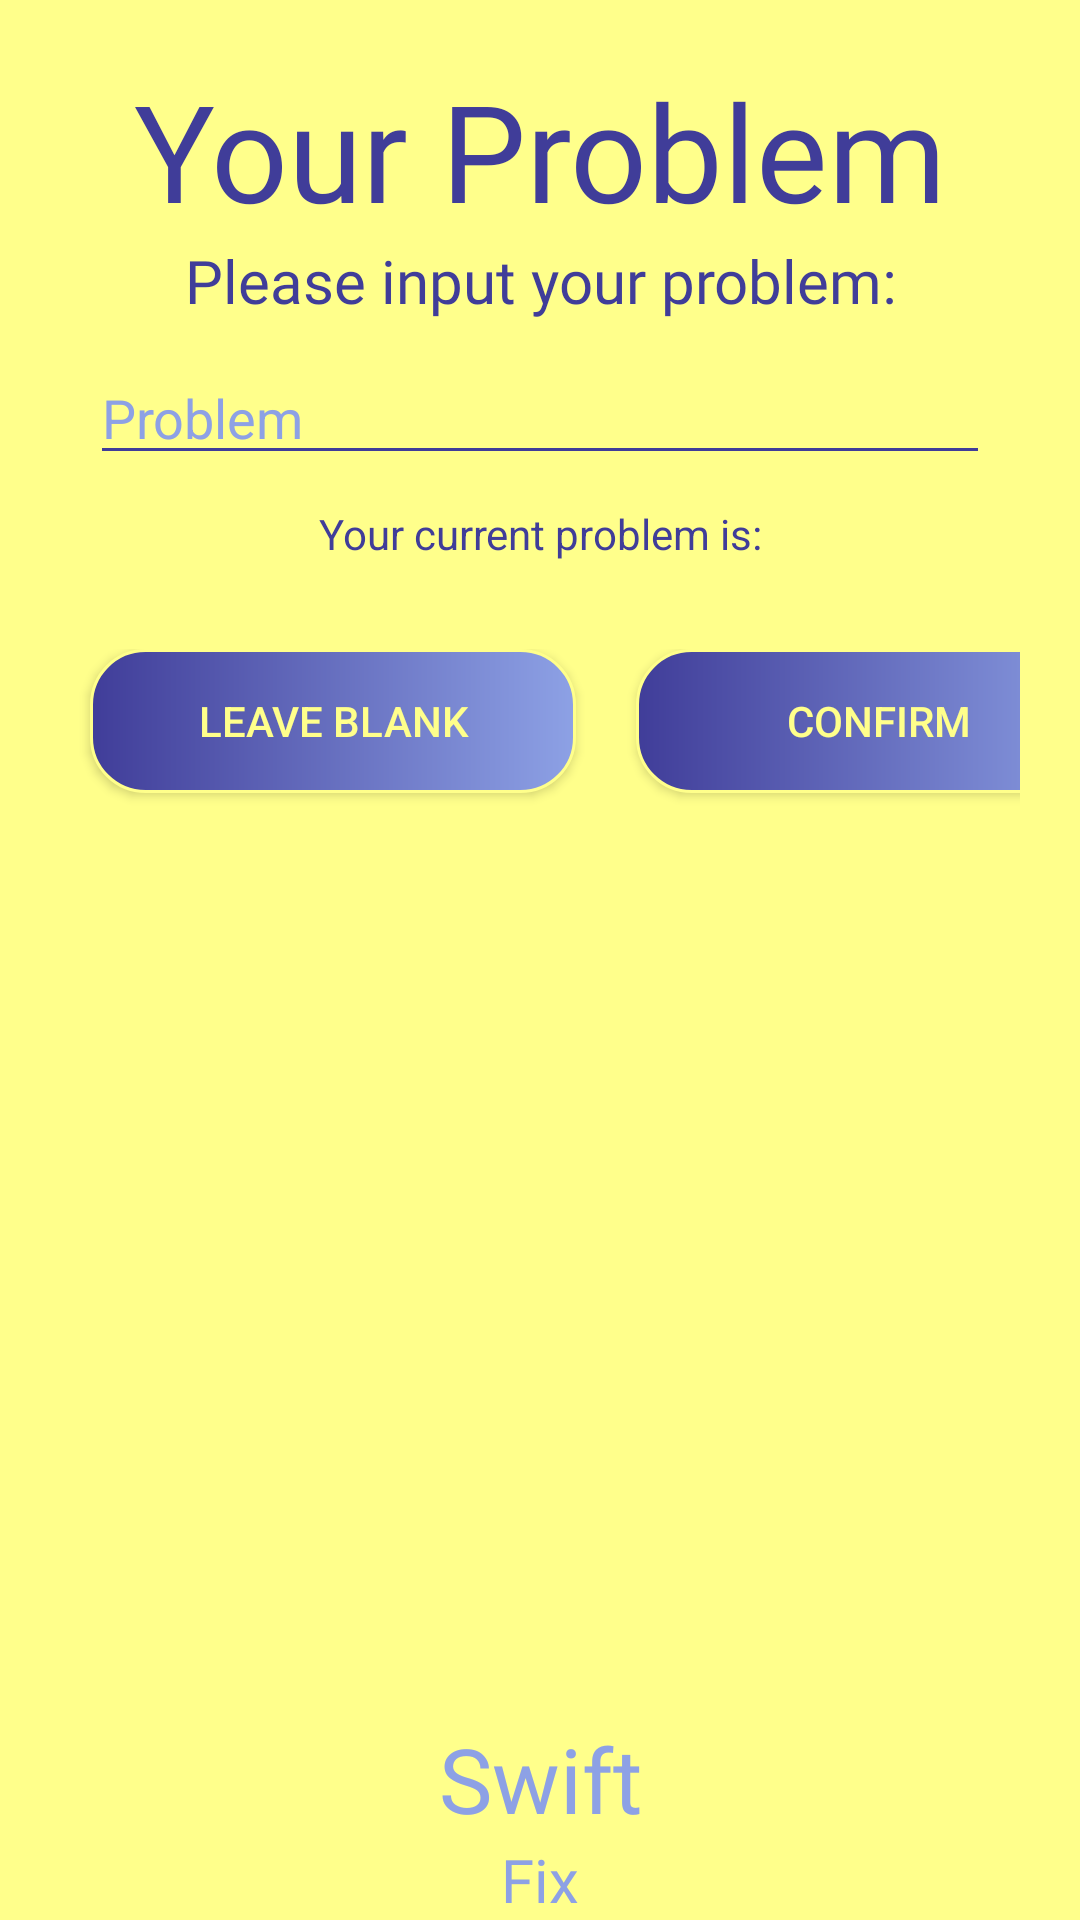

Write the Android layout XML for this screen, with the resource values it uses.
<!-- AndroidManifest.xml: application theme AppTheme -->
<!-- res/layout/customer_problem.xml -->
<?xml version="1.0" encoding="utf-8"?>
<RelativeLayout xmlns:android="http://schemas.android.com/apk/res/android"
    xmlns:app="http://schemas.android.com/apk/res-auto"
    xmlns:tools="http://schemas.android.com/tools"
    android:layout_width="match_parent"
    android:layout_height="match_parent"
    android:orientation="vertical"
    android:background="@color/colorPrimary"
    tools:context=".CustomerProblemActivity">



    <LinearLayout
        android:layout_width="match_parent"
        android:layout_height="match_parent"
        android:orientation="vertical"
        android:padding="20sp">


        <TextView
            android:id="@+id/welcome"
            android:layout_width="match_parent"
            android:layout_height="wrap_content"
            android:layout_gravity="center"
            android:fontFamily="@font/yesteryear"
            android:text="Your Problem"
            android:textAlignment="center"
            android:textColor="@color/colorPrimaryDark"
            android:textSize="45dp" />

        <TextView
            android:id="@+id/problem"
            android:layout_width="match_parent"
            android:layout_height="wrap_content"
            android:layout_gravity="center"
            android:layout_below="@+id/welcome"
            android:fontFamily="@font/raleway_bold"
            android:text="Please input your problem:"
            android:textAlignment="center"
            android:textColor="@color/colorPrimaryDark"
            android:textSize="20dp"/>

    <EditText
        android:id="@+id/customer_problem"
        android:layout_width="match_parent"
        android:layout_height="wrap_content"
        android:layout_marginBottom="20sp"
        android:hint="Problem"
        android:textColor="@color/colorPrimaryDark"
        android:backgroundTint="@color/colorPrimaryDark"
        android:textColorHint="@color/colorAccent"
        android:layout_margin="10dp"/>

        <TextView
            android:layout_width="match_parent"
            android:layout_height="wrap_content"
            android:text="Your current problem is:"
            android:layout_gravity="center_horizontal"
            android:textAlignment="center"/>

        <TextView
            android:layout_width="match_parent"
            android:layout_height="wrap_content"
            android:text=""
            android:id="@+id/current_problem"
            android:textAlignment="center"/>



    <LinearLayout
        android:layout_width="match_parent"
        android:layout_height="wrap_content"
        android:orientation="horizontal"
        android:paddingTop="10dp">

        <Button
            android:layout_margin="10dp"
            android:id="@+id/blank"
            android:layout_width="162dp"
            android:layout_height="wrap_content"
            android:text="Leave Blank"
            android:background="@drawable/mybutton"
            android:textColor="@color/colorPrimary"
            android:layout_gravity="start"/>

    <Button
        android:layout_margin="10dp"
        android:id="@+id/confirm"
        android:layout_width="162dp"
        android:layout_height="wrap_content"
        android:text="confirm"
        android:background="@drawable/mybutton"
        android:textColor="@color/colorPrimary"
        android:layout_gravity="end"/>

    </LinearLayout>

    </LinearLayout>




    <LinearLayout
        android:layout_width="match_parent"
        android:layout_height="wrap_content"
        android:layout_alignParentBottom="true"
        android:orientation="vertical">

    <TextView
        android:layout_width="match_parent"
        android:layout_height="wrap_content"
        android:fontFamily="@font/yesteryear"
        android:text="Swift"
        android:textSize="30dp"
        android:gravity="center"
        android:textColor="@color/colorAccent"/>

    <TextView
        android:layout_width="match_parent"
        android:layout_height="wrap_content"
        android:fontFamily="@font/raleway_bold"
        android:text="Fix"
        android:textSize="20dp"
        android:gravity="center"
        android:textColor="@color/colorAccent"/>
    </LinearLayout>


</RelativeLayout>
<!-- resources referenced by this layout -->
<resources>
  <color name="colorAccent">#8DA1E5</color>
  
      // logo colours
      // yellow #FFFF8B
      // bluepurple #8DA1E5
      // darkblue #403D99
  <color name="colorPrimary">#FFFF8B</color>
  <color name="colorPrimaryDark">#403D99</color>
  <!-- drawable mybutton (drawable) -->
  <?xml version="1.0" encoding="utf-8"?>
  <shape xmlns:android="http://schemas.android.com/apk/res/android" >
      <stroke android:width="1dp"
          android:color="#FFFF8B"/>
      <gradient
          android:startColor="#403D99"
          android:endColor="#8DA1E5"/>
  
      <corners
          android:radius="18dp" />
  
  </shape>
  <style name="AppTheme" parent="Theme.AppCompat.Light.NoActionBar">
          
          <item name="colorPrimary">@color/colorPrimary</item>
          <item name="colorPrimaryDark">@color/colorPrimaryDark</item>
          <item name="colorAccent">@color/colorAccent</item>
          <item name="android:textColor">@color/colorPrimaryDark</item>
          <item name="android:strokeColor">@color/colorAccent</item>
          <item name="android:editTextColor">@color/colorAccent</item>
      </style>
</resources>
